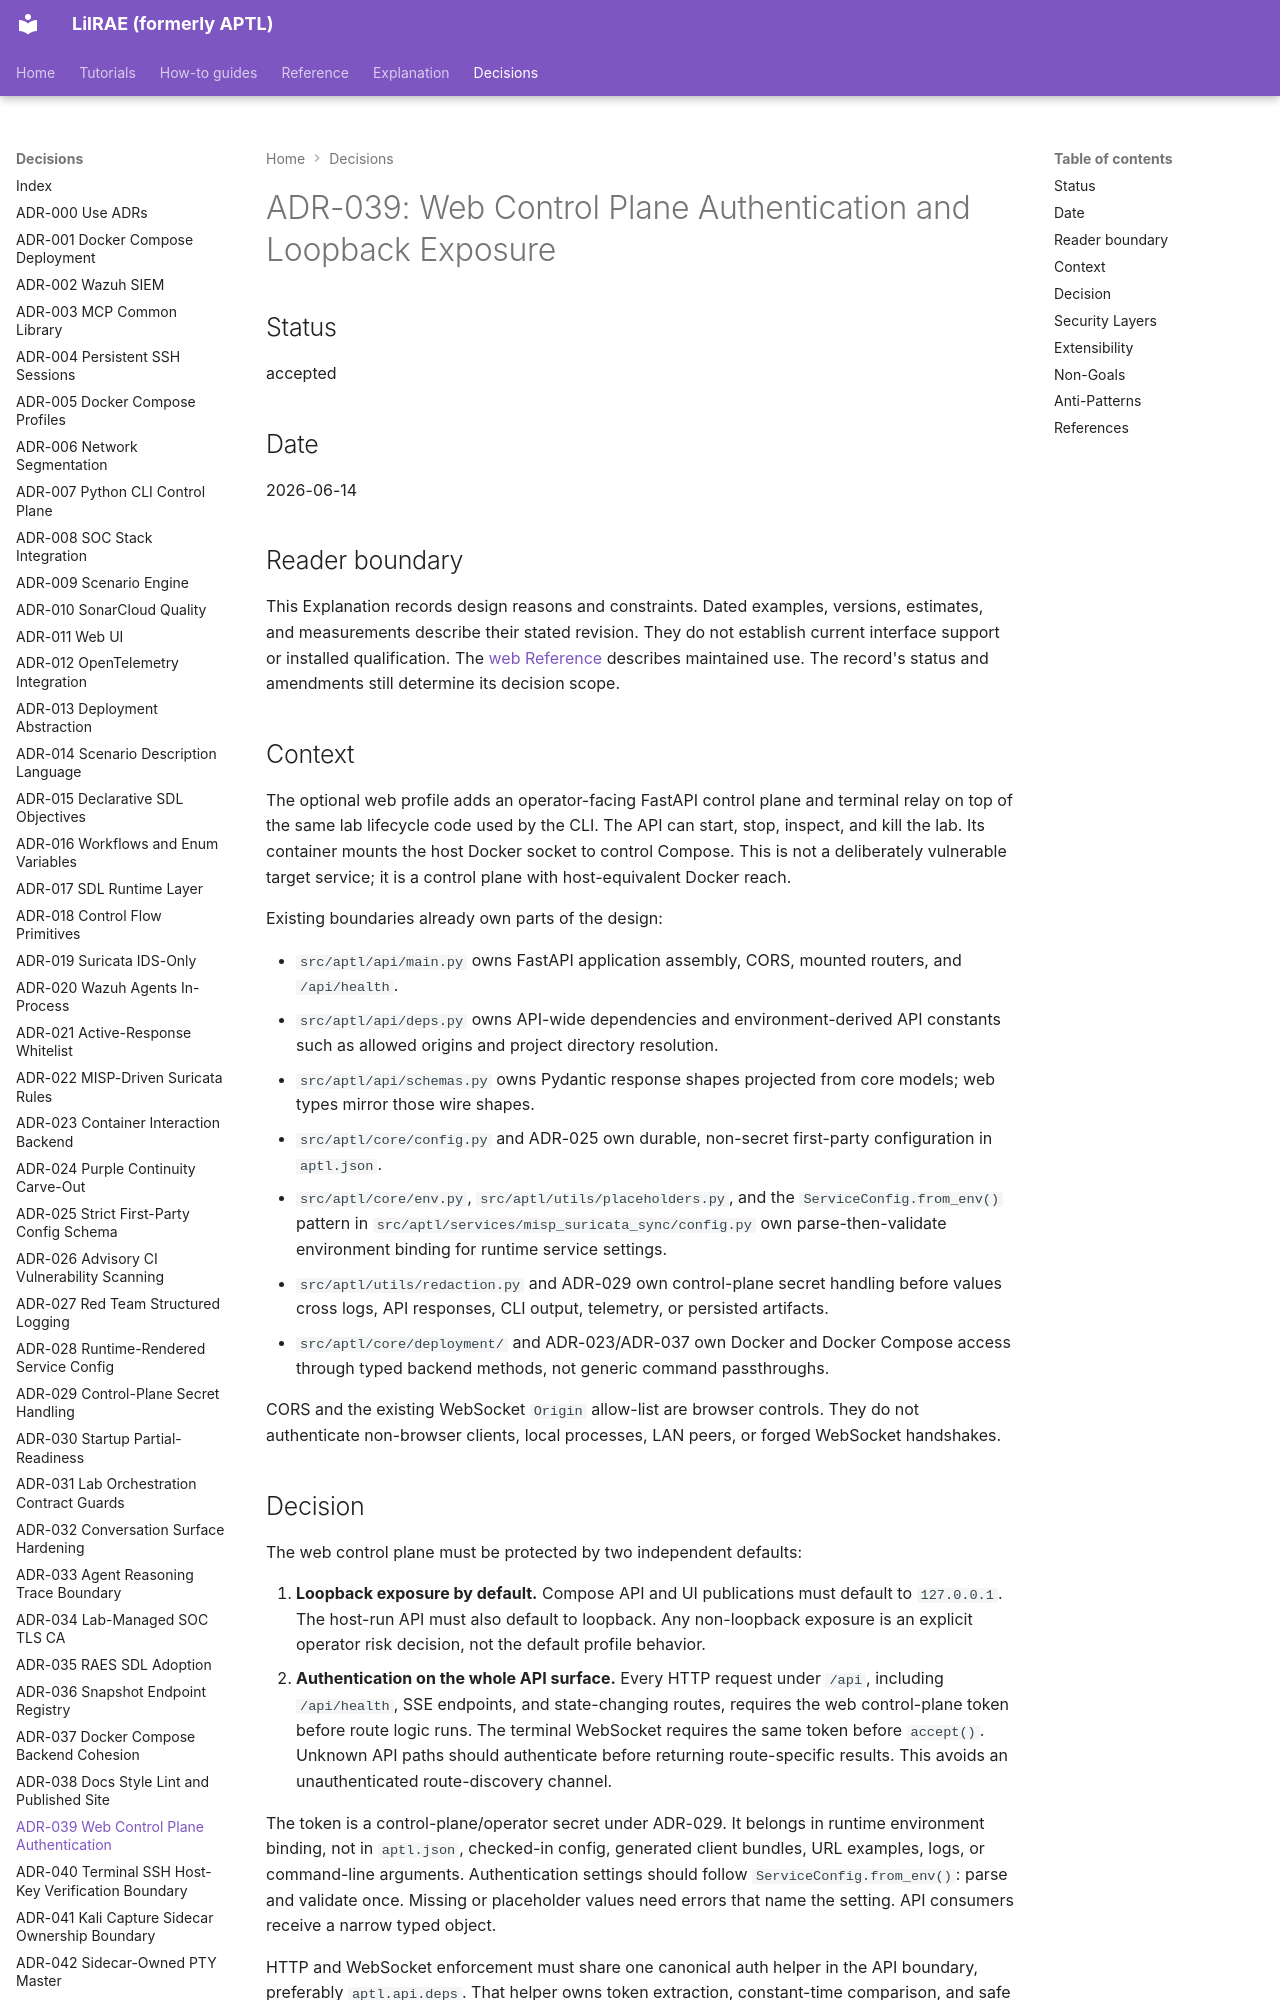

repository: OpenRAE/lilrae · page: adrs/adr-039-web-control-plane-authentication/index.html · generator: mkdocs

# ADR-039: Web Control Plane Authentication and Loopback Exposure

## Status

accepted

## Date

2026-06-14

## Reader boundary

This Explanation records design reasons and constraints.
Dated examples, versions, estimates, and measurements describe their stated revision.
They do not establish current interface support or installed qualification.
The [web Reference](../reference/web.md) describes maintained use.
The record's status and amendments still determine its decision scope.

## Context

The optional web profile adds an operator-facing FastAPI control plane and
terminal relay on top of the same lab lifecycle code used by the CLI. The API can start, stop, inspect, and kill the lab. Its container mounts the host Docker socket to control Compose. This is not a
deliberately vulnerable target service; it is a control plane with
host-equivalent Docker reach.

Existing boundaries already own parts of the design:

- `src/aptl/api/main.py` owns FastAPI application assembly, CORS, mounted
  routers, and `/api/health`.
- `src/aptl/api/deps.py` owns API-wide dependencies and environment-derived
  API constants such as allowed origins and project directory resolution.
- `src/aptl/api/schemas.py` owns Pydantic response shapes projected from core
  models; web types mirror those wire shapes.
- `src/aptl/core/config.py` and ADR-025 own durable, non-secret first-party
  configuration in `aptl.json`.
- `src/aptl/core/env.py`, `src/aptl/utils/placeholders.py`, and the
  `ServiceConfig.from_env()` pattern in
  `src/aptl/services/misp_suricata_sync/config.py` own parse-then-validate
  environment binding for runtime service settings.
- `src/aptl/utils/redaction.py` and ADR-029 own control-plane secret handling
  before values cross logs, API responses, CLI output, telemetry, or persisted
  artifacts.
- `src/aptl/core/deployment/` and ADR-023/ADR-037 own Docker and Docker Compose
  access through typed backend methods, not generic command passthroughs.

CORS and the existing WebSocket `Origin` allow-list are browser controls. They
do not authenticate non-browser clients, local processes, LAN peers, or forged
WebSocket handshakes.
